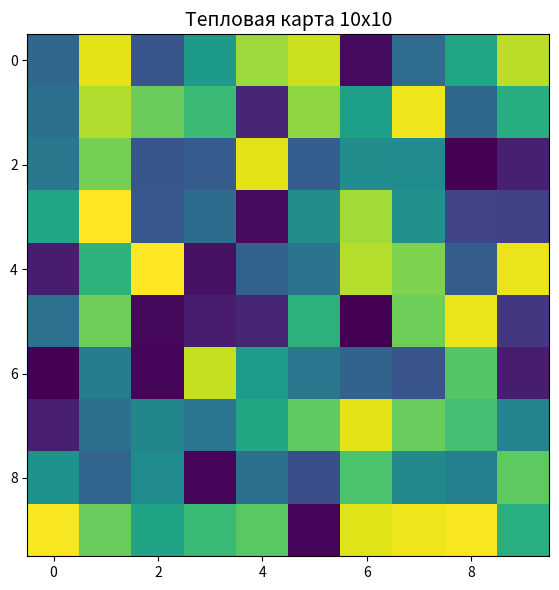

This chart was generated by the following Python code:
import numpy as np
import matplotlib.pyplot as plt

data = np.random.rand(10, 10)

fig, ax = plt.subplots(figsize=(6, 6))

heatmap = ax.imshow(data, cmap='viridis')

ax.set_title('Тепловая карта 10x10', fontsize=14)

plt.tight_layout()
plt.show()
